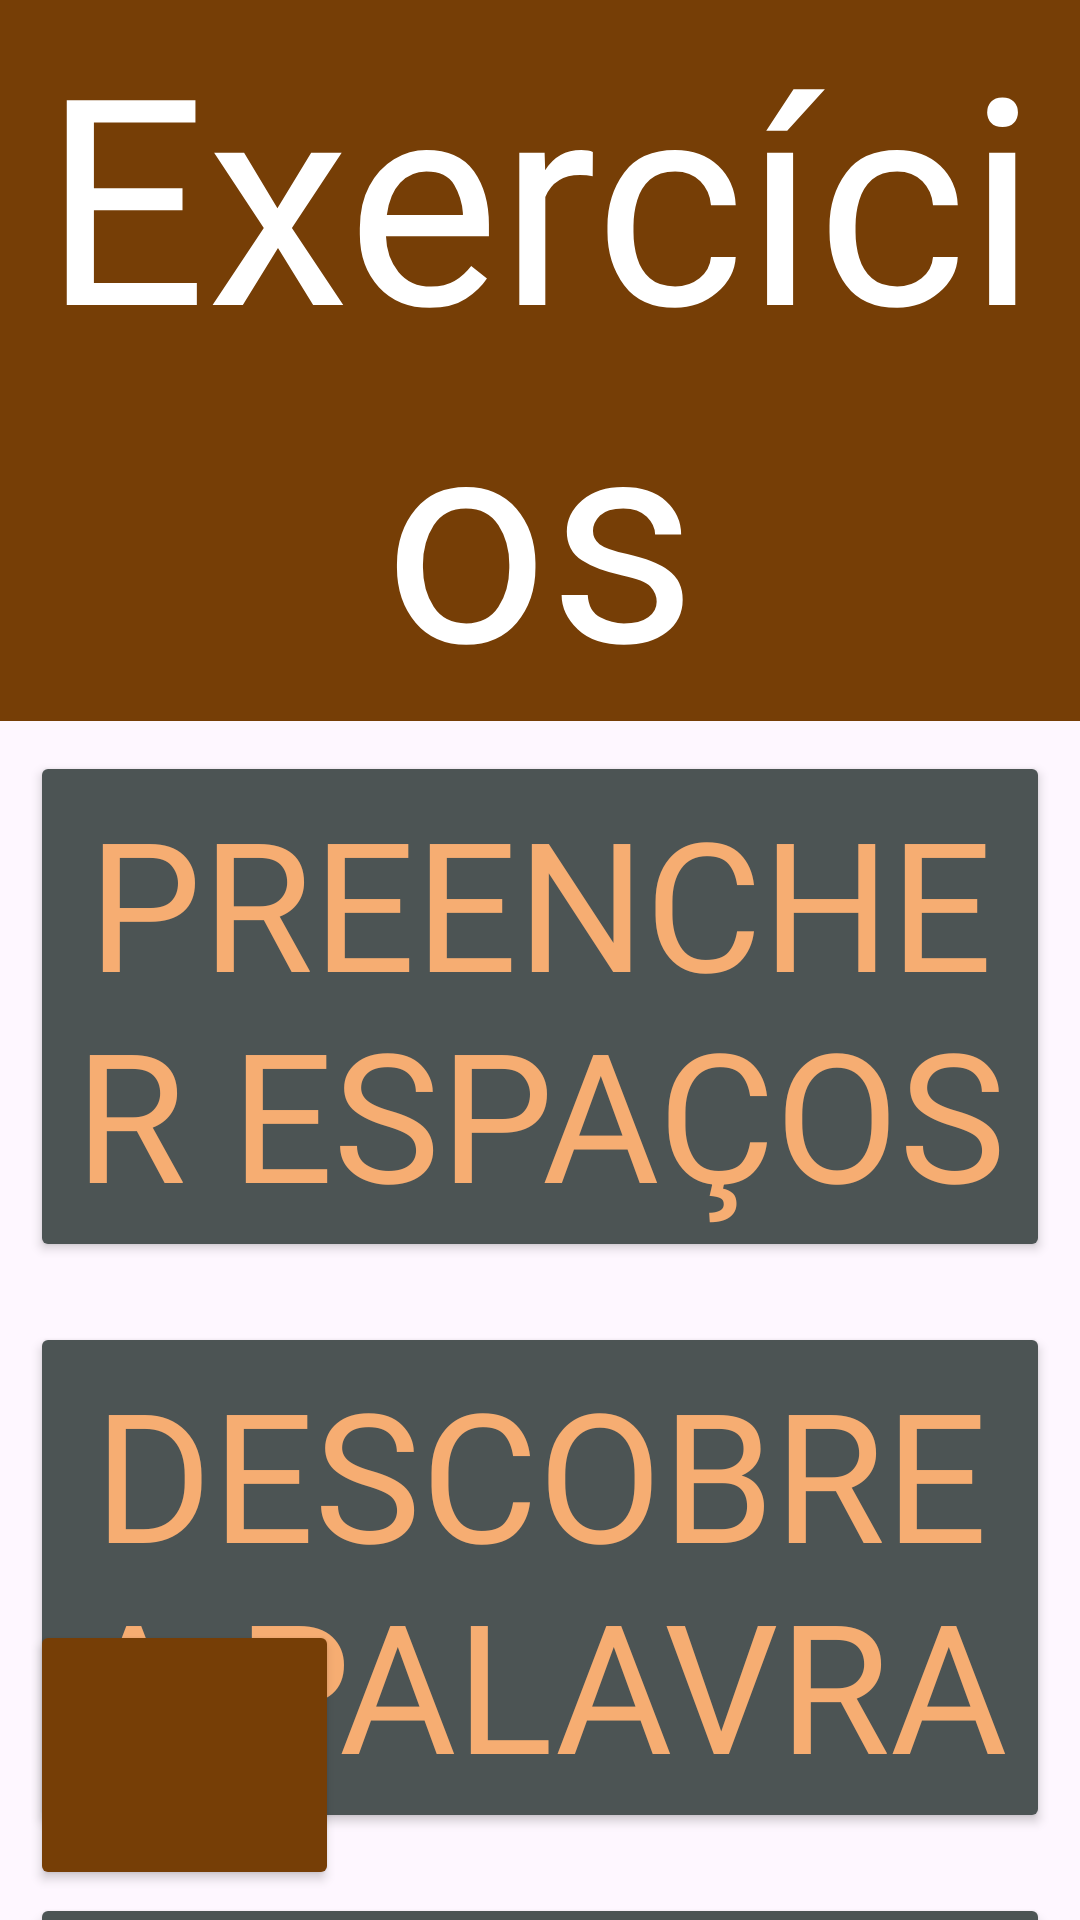

This screen was rendered from an Android layout file. Write that file and the resources it references.
<!-- AndroidManifest.xml: application theme Theme.AprenderInclusivo2 -->
<!-- res/layout/fragment_menu_exercicios.xml -->
<?xml version="1.0" encoding="utf-8"?>
<layout xmlns:android="http://schemas.android.com/apk/res/android"
    xmlns:app="http://schemas.android.com/apk/res-auto"
    xmlns:tools="http://schemas.android.com/tools">

    <data>

    </data>

    <androidx.constraintlayout.widget.ConstraintLayout
        android:id="@+id/linearLayout3"
        android:layout_width="match_parent"
        android:layout_height="match_parent"
        android:background="@drawable/background"
        tools:context=".menu_exercicios">

        <TextView
            android:id="@+id/textView"
            android:layout_width="0dp"
            android:layout_height="wrap_content"
            android:background="@color/header"
            android:fontFamily="@font/bouncy_love"
            android:text="@string/exercicios"
            android:textAlignment="center"
            android:textColor="@color/header_text"
            android:textSize="96sp"
            app:layout_constraintEnd_toEndOf="parent"
            app:layout_constraintStart_toStartOf="parent"
            app:layout_constraintTop_toTopOf="parent" />

        <LinearLayout
            android:id="@+id/linearLayout4"
            android:layout_width="0dp"
            android:layout_height="wrap_content"
            android:orientation="vertical"
            app:layout_constraintEnd_toEndOf="parent"
            app:layout_constraintStart_toStartOf="parent"
            app:layout_constraintTop_toBottomOf="@+id/textView">

            <Button
                android:id="@+id/exercicios_btn_exercicio1"
                android:layout_width="match_parent"
                android:layout_height="wrap_content"
                android:layout_margin="10dp"
                android:backgroundTint="@color/outer_black"
                android:fontFamily="@font/bouncy"
                android:text="@string/preencher_espacos"
                android:textColor="@color/orange"
                android:textSize="60sp"
                app:cornerRadius="10dp"
                tools:ignore="VisualLintButtonSize" />

            <Button
                android:id="@+id/exercicios_btn_exercicio2"
                android:layout_width="match_parent"
                android:layout_height="wrap_content"
                android:layout_margin="10dp"
                android:backgroundTint="@color/outer_black"
                android:fontFamily="@font/bouncy"
                android:text="@string/descobre_palavra"
                android:textColor="@color/orange"
                android:textSize="60sp"
                app:cornerRadius="10dp"
                tools:ignore="VisualLintButtonSize" />

            <Button
                android:id="@+id/exercicios_btn_exercicio3"
                android:layout_width="match_parent"
                android:layout_height="wrap_content"
                android:layout_margin="10dp"
                android:backgroundTint="@color/outer_black"
                android:fontFamily="@font/bouncy"
                android:text="@string/corresponder"
                android:textColor="@color/orange"
                android:textSize="60sp"
                app:cornerRadius="10dp"
                tools:ignore="VisualLintButtonSize" />
        </LinearLayout>

        <Button
            android:id="@+id/btn_return"
            android:layout_width="103dp"
            android:layout_height="90dp"
            android:layout_marginStart="10dp"
            android:layout_marginBottom="10dp"
            android:backgroundTint="@color/header"
            app:cornerRadius="10dp"
            app:icon="@drawable/icon_return"
            app:iconSize="60dp"
            app:iconTint="@color/header_text"
            app:layout_constraintBottom_toBottomOf="parent"
            app:layout_constraintStart_toStartOf="parent"
            tools:ignore="SpeakableTextPresentCheck" />

    </androidx.constraintlayout.widget.ConstraintLayout>
</layout>
<!-- resources referenced by this layout -->
<resources>
  <color name="header">#763E06</color>
  <color name="header_text">#FFFFFFFF</color>
  <color name="orange">#F6AD72</color>
  <color name="outer_black">#4C5454</color>
  <!-- drawable icon_return (drawable) -->
  <vector xmlns:android="http://schemas.android.com/apk/res/android"
      android:width="80dp"
      android:height="80dp"
      android:viewportWidth="299.02"
      android:viewportHeight="299.02">
    <path
        android:pathData="M292.87,254.43c-2.29,0 -4.44,-1.28 -5.5,-3.4c-0.35,-0.68 -28.54,-52.95 -146.17,-54.73v51.98c0,2.34 -1.33,4.48 -3.43,5.51c-2.1,1.03 -4.59,0.79 -6.46,-0.63L2.42,154.39C0.9,153.23 0,151.43 0,149.52c0,-1.92 0.9,-3.72 2.42,-4.89l128.89,-98.77c1.87,-1.43 4.36,-1.67 6.46,-0.64c2.1,1.03 3.43,3.17 3.43,5.51v54.78c3.11,-0.2 7.16,-0.37 11.95,-0.37c43.86,0 145.87,13.95 145.87,143.14c0,2.86 -1.96,5.34 -4.75,5.99C293.8,254.38 293.34,254.43 292.87,254.43z"
        android:fillColor="#000000"/>
  </vector>
  <string name="corresponder">Corresponder</string>
  <string name="descobre_palavra">Descobre a Palavra</string>
  <string name="exercicios">Exercícios</string>
  <string name="preencher_espacos">Preencher Espaços</string>
  <style name="Theme.AprenderInclusivo2" parent="Base.Theme.AprenderInclusivo2" />
  <style name="Base.Theme.AprenderInclusivo2" parent="Theme.Material3.DayNight.NoActionBar">
          
          
      </style>
</resources>
